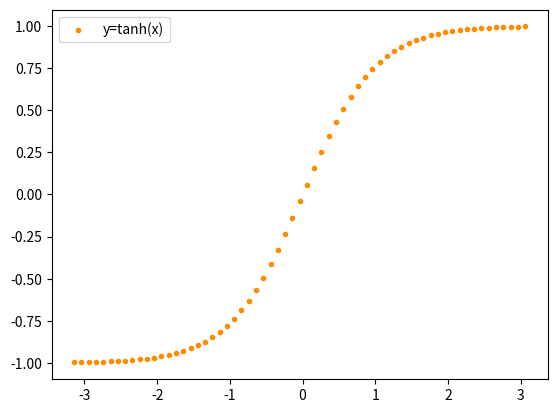

The script that saved this image:
# Matplotlib [Python]
# Ejercicios de práctica

# Autor: Inove Coding School
# Version: 2.0

# IMPORTANTE: NO borrar los comentarios
# que aparecen en verde con el hashtag "#"

# Ejercicios de matplotlib
import numpy as np
import matplotlib.pyplot as plt


if __name__ == '__main__':
    print("Bienvenidos a otra clase de Inove con Python")
    print("Scatter Plot")

    # NOTA: aproveche los ejemplos "scatter_plot" de clase

    # Se desea graficar la función tanh para el siguiente
    # intervalor de valores de "X"

    x = np.arange(-np.pi, np.pi, 0.1)

    # Función y = tanh(x) --> tangente hiperbólica
    y = np.tanh(x)

    # Alumno: Graficar la función utilizando "scatter"
    # utilizando "x" e "y" ya disponible

    # Colocar la leyenda y el label con el nombre de la función

    # Elegir un marker a elección

    # Crear acá su gráfico
    fig = plt.figure()
    ax= fig.add_subplot()

    ax.scatter(x, y, color='darkorange', marker='.', label='y=tanh(x)')
    ax.legend()
    plt.show()
    
    print("terminamos")
